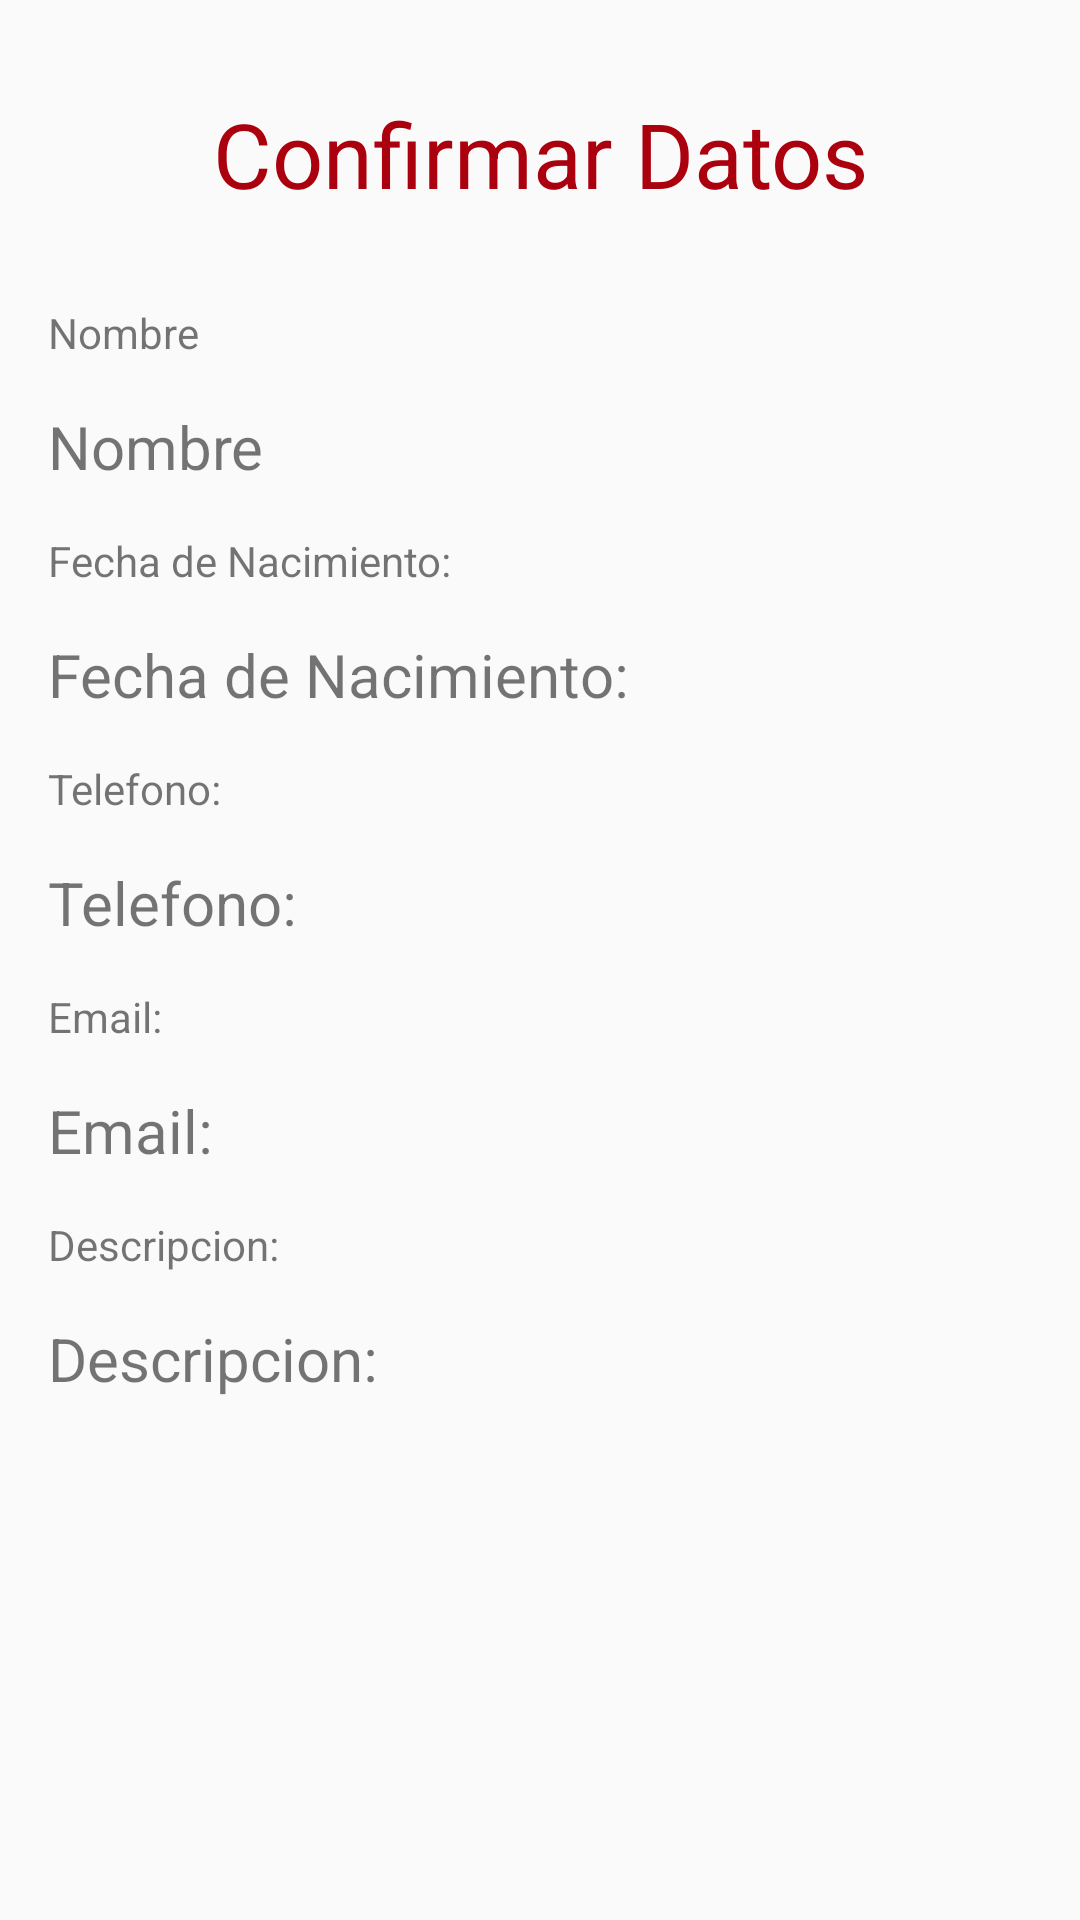

Reconstruct the res/layout file that produces this screen, plus the resources it refers to.
<!-- AndroidManifest.xml: application theme AppTheme -->
<!-- res/layout/activity_confirmar_datos.xml -->
<?xml version="1.0" encoding="utf-8"?>
<RelativeLayout
    android:id="@+id/activity_main"
    xmlns:android="http://schemas.android.com/apk/res/android"
    xmlns:tools="http://schemas.android.com/tools"
    android:layout_width="match_parent"
    android:layout_height="match_parent"
    android:paddingLeft="16dp"
    android:paddingRight="16dp"
    android:paddingTop="16dp"
    android:paddingBottom="16dp"
    tools:context=".MainActivity">

    <LinearLayout
        android:layout_width="match_parent"
        android:layout_height="wrap_content"
        android:orientation="vertical">

        <TextView
            android:layout_width="match_parent"
            android:layout_height="wrap_content"
            android:text="@string/tituloactividad2"
            android:gravity="center_horizontal"
            android:layout_marginTop="@dimen/toppadding"
            android:layout_marginBottom="@dimen/toppadding"
            android:textSize="@dimen/tituloactividad2"
            android:textColor="@color/primaryDarkColor"/>


        <TextView
            android:layout_width="match_parent"
            android:layout_height="wrap_content"
            android:layout_marginTop="@dimen/toppadding"
            android:text="@string/editnombre"/>

        <TextView
            android:id="@+id/tvNombre"
            android:layout_width="match_parent"
            android:layout_height="wrap_content"
            android:layout_marginTop="@dimen/toppadding"
            android:textSize="@dimen/textoactividad2"
            android:text="@string/editnombre"/>

        <TextView
            android:layout_width="match_parent"
            android:layout_height="wrap_content"
            android:layout_marginTop="@dimen/toppadding"
            android:text="@string/editfecha"/>

        <TextView
            android:id="@+id/tvFecha"
            android:layout_width="match_parent"
            android:layout_height="wrap_content"
            android:layout_marginTop="@dimen/toppadding"
            android:textSize="@dimen/textoactividad2"
            android:text="@string/editfecha"/>

        <TextView
            android:layout_width="match_parent"
            android:layout_height="wrap_content"
            android:layout_marginTop="@dimen/toppadding"
            android:text="@string/edittelefono"/>

        <TextView
            android:id="@+id/tvTelefono"
            android:layout_width="match_parent"
            android:layout_height="wrap_content"
            android:layout_marginTop="@dimen/toppadding"
            android:textSize="@dimen/textoactividad2"
            android:text="@string/edittelefono"/>

        <TextView
            android:layout_width="match_parent"
            android:layout_height="wrap_content"
            android:layout_marginTop="@dimen/toppadding"
            android:text="@string/editemail"/>

        <TextView
            android:id="@+id/tvEmail"
            android:layout_width="match_parent"
            android:layout_height="wrap_content"
            android:layout_marginTop="@dimen/toppadding"
            android:textSize="@dimen/textoactividad2"
            android:text="@string/editemail"/>

        <TextView
            android:layout_width="match_parent"
            android:layout_height="wrap_content"
            android:layout_marginTop="@dimen/toppadding"
            android:text="@string/editdescripcion"/>

        <TextView
            android:id="@+id/tvDescripcion"
            android:layout_width="match_parent"
            android:layout_height="wrap_content"
            android:layout_marginTop="@dimen/toppadding"
            android:layout_marginBottom="@dimen/toppadding"
            android:textSize="@dimen/textoactividad2"
            android:text="@string/editdescripcion"/>

        <RelativeLayout
            android:layout_width="match_parent"
            android:layout_height="wrap_content">


            <Button
                android:id="@+id/btnEditar"
                android:layout_width="match_parent"
                android:layout_height="wrap_content"
                android:layout_alignParentBottom="true"
                android:layout_marginBottom="131dp"
                android:text="@string/botoneditar"
                android:theme="@style/MiBotonRaised" />
        </RelativeLayout>


    </LinearLayout>



</RelativeLayout>
<!-- resources referenced by this layout -->
<resources>
  <color name="primaryDarkColor">#ab000d</color>
  <dimen name="textoactividad2">20sp</dimen>
  <dimen name="tituloactividad2">30sp</dimen>
  <dimen name="toppadding">15dp</dimen>
  <string name="botoneditar">Editar Datos</string>
  <string name="editdescripcion">Descripcion:</string>
  <string name="editemail">Email:</string>
  <string name="editfecha">Fecha de Nacimiento:</string>
  <string name="editnombre">Nombre</string>
  <string name="edittelefono">Telefono:</string>
  <string name="tituloactividad2">Confirmar Datos</string>
  <style name="MiBotonRaised" parent="Theme.AppCompat.Light">
          <item name="colorButtonNormal">@color/secondaryColor</item>
          <item name="colorControlHighlight">@color/secondaryLightColor</item>
          <item name="android:textColor">@color/primaryTextColor</item>
      </style>
  <style name="AppTheme" parent="Theme.AppCompat.Light.DarkActionBar">
          
          <item name="colorPrimary">@color/primaryColor</item>
          <item name="colorPrimaryDark">@color/primaryDarkColor</item>
          <item name="colorAccent">@color/primaryLightColor</item>
  
      </style>
  <color name="secondaryColor">#311b92</color>
  <color name="secondaryLightColor">#6746c3</color>
  <color name="primaryTextColor">#000000</color>
  <color name="primaryColor">#e53935</color>
  <color name="primaryLightColor">#ff6f60</color>
</resources>
